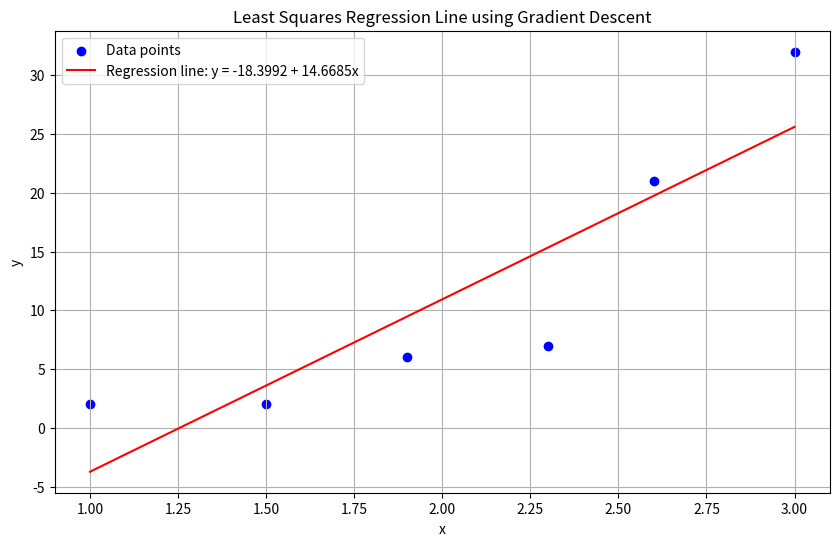
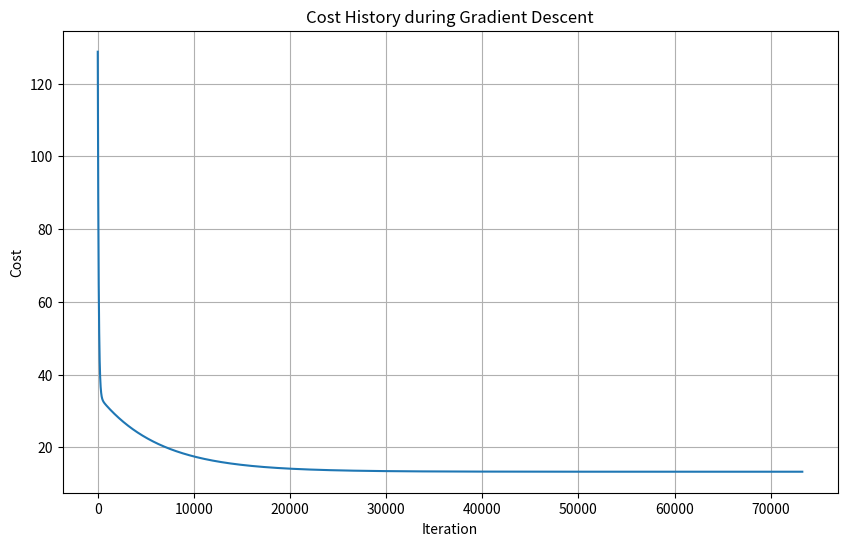
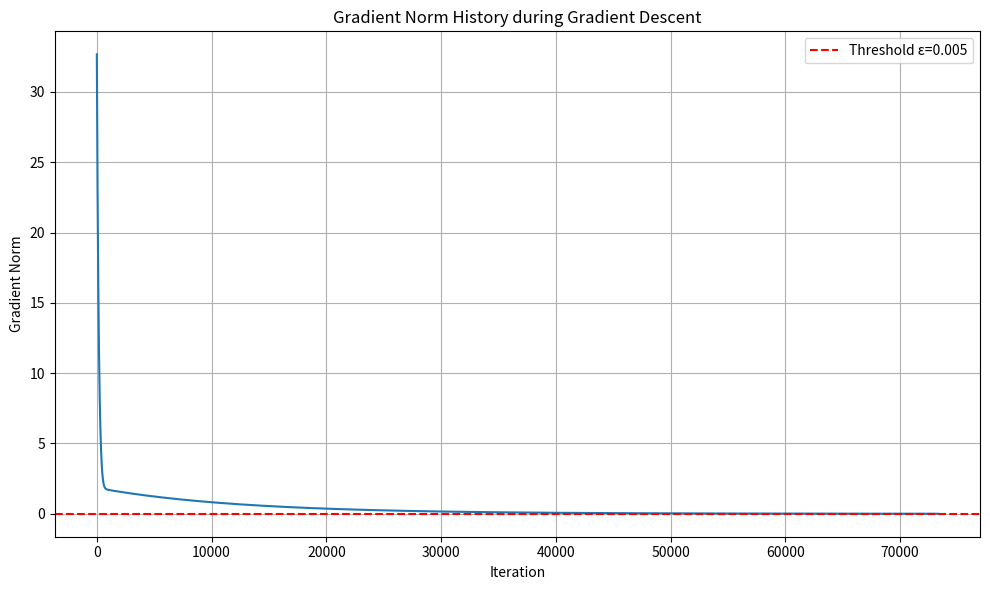

Write Python code to recreate these figures, in order.
import numpy as np
import matplotlib.pyplot as plt

# Define data points with correct values (a=2)
x = np.array([1.0, 1.5, 1.9, 2.3, 2.6, 3.0])
y = np.array([2.0, 2.0, 6.0, 7.0, 21.0, 32.0])

# Create design matrix X for calculations
X = np.column_stack((np.ones(len(x)), x))


# Define the cost function (Mean Squared Error)
def compute_cost(X, y, beta):
    m = len(y)
    predictions = X.dot(beta)
    cost = (1 / (2 * m)) * np.sum(np.square(predictions - y))
    return cost


# Define the gradient descent function
def gradient_descent(X, y, beta, learning_rate, epsilon):
    m = len(y)
    cost_history = []
    gradient_norm_history = []
    beta_history = [beta.copy()]
    iteration = 0

    while True:
        # Calculate predictions
        predictions = X.dot(beta)

        # Calculate gradients (∂J/∂β₀, ∂J/∂β₁)
        gradients = (1 / m) * X.T.dot(predictions - y)

        # Store gradient norm
        gradient_norm = np.linalg.norm(gradients)
        gradient_norm_history.append(gradient_norm)

        # Check stopping criterion
        if gradient_norm < epsilon:
            break

        # Update parameters
        beta = beta - learning_rate * gradients

        # Store beta and cost
        beta_history.append(beta.copy())
        cost = compute_cost(X, y, beta)
        cost_history.append(cost)

        # Print progress every 1000 iterations
        if iteration % 1000 == 0:
            print(f"Iteration {iteration}, Cost: {cost:.6f}, Gradient Norm: {gradient_norm:.6f}")

        iteration += 1

    return beta, cost_history, gradient_norm_history, beta_history, iteration


# Initialize parameters
initial_beta = np.array([0.0, 0.0])  # starting with (0, 0)
learning_rate = 0.001
epsilon = 0.005

# Run gradient descent
final_beta, cost_history, gradient_norm_history, beta_history, iterations = gradient_descent(X, y, initial_beta,
                                                                                             learning_rate, epsilon)

print("\nGradient Descent Results:")
print(f"Final coefficients (β₀, β₁): {final_beta}")
print(f"Final cost: {compute_cost(X, y, final_beta):.6f}")
print(f"Final gradient norm: {gradient_norm_history[-1]:.6f}")
print(f"Iterations required: {iterations}")
print(f"Regression line: y = {final_beta[0]:.4f} + {final_beta[1]:.4f}x")

# Calculate the predicted values using the final parameters
y_pred = X.dot(final_beta)

# Calculate R²
y_mean = np.mean(y)
SS_total = np.sum((y - y_mean) ** 2)
SS_residual = np.sum((y - y_pred) ** 2)
r_squared = 1 - (SS_residual / SS_total)
print(f"R² value: {r_squared:.4f}")

# Plot the data points and the regression line
plt.figure(figsize=(10, 6))

# Plot the data points
plt.scatter(x, y, color='blue', label='Data points')

# Plot the regression line
x_line = np.linspace(min(x), max(x), 100)
y_line = final_beta[0] + final_beta[1] * x_line
plt.plot(x_line, y_line, color='red', label=f'Regression line: y = {final_beta[0]:.4f} + {final_beta[1]:.4f}x')

plt.xlabel('x')
plt.ylabel('y')
plt.title('Least Squares Regression Line using Gradient Descent')
plt.legend()
plt.grid(True)

# Create a second plot for cost history
plt.figure(figsize=(10, 6))
plt.plot(range(len(cost_history)), cost_history)
plt.xlabel('Iteration')
plt.ylabel('Cost')
plt.title('Cost History during Gradient Descent')
plt.grid(True)

# Create a third plot for gradient norm history
plt.figure(figsize=(10, 6))
plt.plot(range(len(gradient_norm_history)), gradient_norm_history)
plt.xlabel('Iteration')
plt.ylabel('Gradient Norm')
plt.title('Gradient Norm History during Gradient Descent')
plt.grid(True)
plt.axhline(y=epsilon, color='r', linestyle='--', label=f'Threshold ε={epsilon}')
plt.legend()

# Print predicted vs actual values
print("\nPredicted vs Actual values:")
for i in range(len(x)):
    print(f"x = {x[i]}, y_pred = {y_pred[i]:.4f}, y_actual = {y[i]}")

# Show all the plots
plt.tight_layout()
# plt.show()  # Uncomment to show plots when running locally